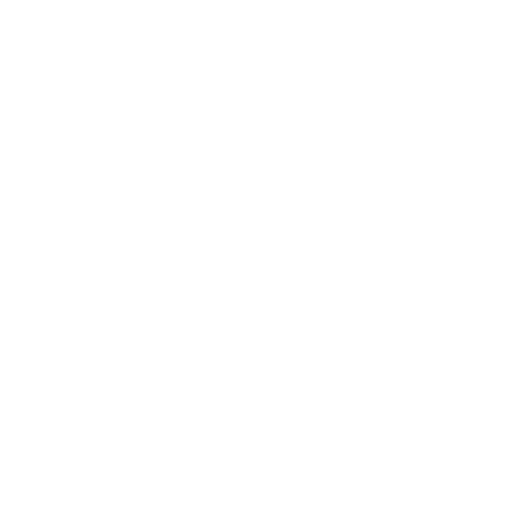
t = 0.00 s
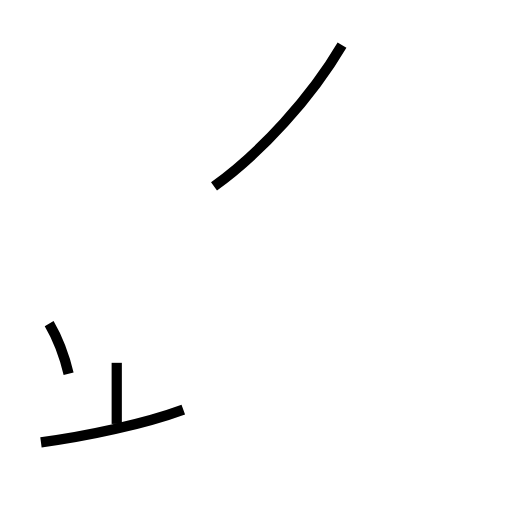
t = 1.33 s
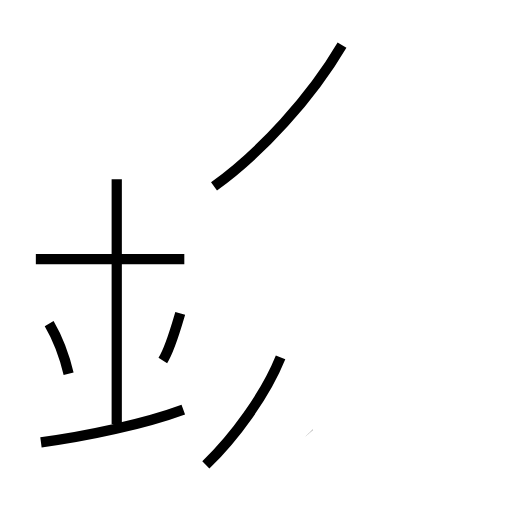
t = 2.84 s
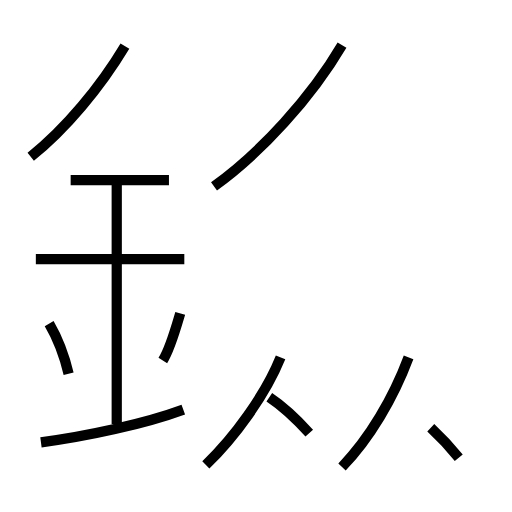
t = 4.21 s
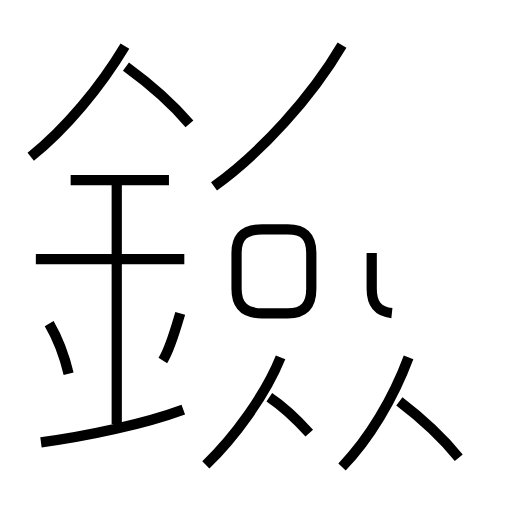
t = 5.61 s
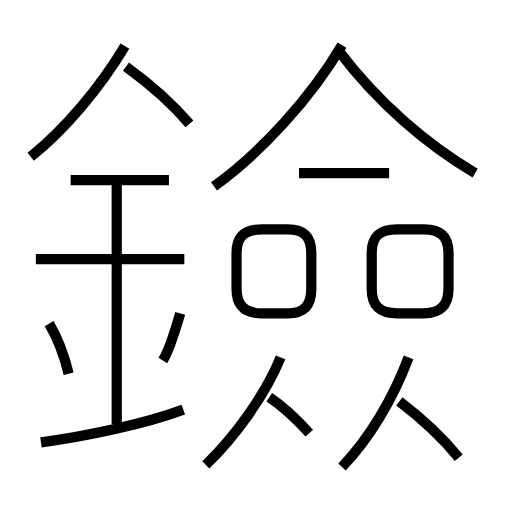
t = 7.04 s

The animated SVG that drew these frames (rendered in a browser with its animation timeline set to each time). Animation: 17 SMIL elements (animate=17); one cycle of 7.04 s.

<?xml version='1.0' encoding='utf-8'?>
<svg viewBox="0.0 -6.0 50.0 50.0" version="1.1" xmlns="http://www.w3.org/2000/svg"><rect x="-1000" y="-1000" width="2000" height="2000" stroke="white" fill="white" /><g style="fill:none;stroke:#000000;stroke-width:1"><path d="M 20.9 -25.8 C 25.5 -29.1 30.4 -34.5 33.4 -39.6 " transform="translate(0.0 38.0)" stroke-dasharray="18.73868368408493" stroke-dashoffset="18.73868368408493"><animate attributeName="stroke-dashoffset" from="18.73868368408493" to="0" dur="0.5621605105225479s" begin="0s" fill="freeze" /></path><path d="M 4.0 -0.8 C 8.5 -1.4 14.1 -2.6 17.9 -4.0 " transform="translate(0.0 38.0)" stroke-dasharray="14.2879139659059" stroke-dashoffset="14.2879139659059"><animate attributeName="stroke-dashoffset" from="14.2879139659059" to="0" dur="0.428637418977177s" begin="0.5621605105225479s" fill="freeze" /></path><path d="M 6.7 -7.5 C 6.3 -9.2 5.5 -11.2 4.8 -12.4 " transform="translate(0.0 38.0)" stroke-dasharray="5.271383436571249" stroke-dashoffset="5.271383436571249"><animate attributeName="stroke-dashoffset" from="5.271383436571249" to="0" dur="0.15814150309713745s" begin="0.9907979294997249s" fill="freeze" /></path><path d="M 11.4 -2.6 L 11.4 -26.5 " transform="translate(0.0 38.0)" stroke-dasharray="23.9" stroke-dashoffset="23.9"><animate attributeName="stroke-dashoffset" from="23.9" to="0" dur="0.717s" begin="1.1489394325968623s" fill="freeze" /></path><path d="M 20.1 1.4 C 22.9 -1.3 25.9 -5.4 27.4 -9.1 " transform="translate(0.0 38.0)" stroke-dasharray="12.869940362796195" stroke-dashoffset="12.869940362796195"><animate attributeName="stroke-dashoffset" from="12.869940362796195" to="0" dur="0.38609821088388585s" begin="1.8659394325968623s" fill="freeze" /></path><path d="M 15.9 -8.8 C 16.6 -9.9 17.1 -11.7 17.6 -13.4 " transform="translate(0.0 38.0)" stroke-dasharray="4.918310140446864" stroke-dashoffset="4.918310140446864"><animate attributeName="stroke-dashoffset" from="4.918310140446864" to="0" dur="0.14754930421340592s" begin="2.2520376434807483s" fill="freeze" /></path><path d="M 18.0 -18.7 L 3.5 -18.7 " transform="translate(0.0 38.0)" stroke-dasharray="14.5" stroke-dashoffset="14.5"><animate attributeName="stroke-dashoffset" from="14.5" to="0" dur="0.435s" begin="2.399586947694154s" fill="freeze" /></path><path d="M 30.2 -1.7 C 29.2 -2.8 27.8 -4.2 26.3 -5.2 " transform="translate(0.0 38.0)" stroke-dasharray="5.2527858928483955" stroke-dashoffset="5.2527858928483955"><animate attributeName="stroke-dashoffset" from="5.2527858928483955" to="0" dur="0.15758357678545185s" begin="2.834586947694154s" fill="freeze" /></path><path d="M 16.5 -26.4 L 6.9 -26.4 " transform="translate(0.0 38.0)" stroke-dasharray="9.6" stroke-dashoffset="9.6"><animate attributeName="stroke-dashoffset" from="9.6" to="0" dur="0.288s" begin="2.9921705244796057s" fill="freeze" /></path><path d="M 33.4 1.6 C 36.1 -1.2 38.4 -5.1 39.9 -9.1 " transform="translate(0.0 38.0)" stroke-dasharray="12.602212015609517" stroke-dashoffset="12.602212015609517"><animate attributeName="stroke-dashoffset" from="12.602212015609517" to="0" dur="0.3780663604682855s" begin="3.2801705244796056s" fill="freeze" /></path><path d="M 3.0 -28.7 C 6.4 -31.4 9.8 -35.5 12.2 -39.5 " transform="translate(0.0 38.0)" stroke-dasharray="14.257053190505394" stroke-dashoffset="14.257053190505394"><animate attributeName="stroke-dashoffset" from="14.257053190505394" to="0" dur="0.4277115957151618s" begin="3.658236884947891s" fill="freeze" /></path><path d="M 44.8 0.7 C 43.1 -1.4 41.1 -3.2 39.0 -4.8 " transform="translate(0.0 38.0)" stroke-dasharray="8.012338183829923" stroke-dashoffset="8.012338183829923"><animate attributeName="stroke-dashoffset" from="8.012338183829923" to="0" dur="0.2403701455148977s" begin="4.085948480663053s" fill="freeze" /></path><path d="M 30.4 -15.8 L 30.4 -19.3 C 30.4 -20.9 29.7 -21.6 28.1 -21.6 L 25.6 -21.6 C 23.9 -21.6 23.1 -20.9 23.1 -19.3 L 23.1 -15.8 C 23.1 -14.2 23.9 -13.4 25.6 -13.4 L 28.1 -13.4 C 29.7 -13.4 30.4 -14.2 30.4 -15.8 Z " transform="translate(0.0 38.0)" stroke-dasharray="27.503587153977094" stroke-dashoffset="27.503587153977094"><animate attributeName="stroke-dashoffset" from="27.503587153977094" to="0" dur="0.8251076146193128s" begin="4.32631862617795s" fill="freeze" /></path><path d="M 18.5 -31.9 C 16.9 -33.8 14.5 -35.9 12.3 -37.5 " transform="translate(0.0 38.0)" stroke-dasharray="8.372809113941138" stroke-dashoffset="8.372809113941138"><animate attributeName="stroke-dashoffset" from="8.372809113941138" to="0" dur="0.2511842734182341s" begin="5.151426240797263s" fill="freeze" /></path><path d="M 36.3 -19.3 L 36.3 -15.8 C 36.3 -14.2 37.0 -13.4 38.8 -13.4 L 41.4 -13.4 C 43.0 -13.4 43.8 -14.2 43.8 -15.8 L 43.8 -19.3 C 43.8 -20.9 43.0 -21.6 41.4 -21.6 L 38.8 -21.6 C 37.0 -21.6 36.3 -20.9 36.3 -19.3 Z " transform="translate(0.0 38.0)" stroke-dasharray="27.88124077005055" stroke-dashoffset="27.88124077005055"><animate attributeName="stroke-dashoffset" from="27.88124077005055" to="0" dur="0.8364372231015165s" begin="5.402610514215497s" fill="freeze" /></path><path d="M 38.0 -27.1 L 29.2 -27.1 " transform="translate(0.0 38.0)" stroke-dasharray="8.8" stroke-dashoffset="8.8"><animate attributeName="stroke-dashoffset" from="8.8" to="0" dur="0.264s" begin="6.239047737317014s" fill="freeze" /></path><path d="M 46.4 -27.1 C 41.6 -29.9 36.8 -34.1 33.1 -39.0" transform="translate(0.0 38.0)" stroke-dasharray="17.958661156779726" stroke-dashoffset="17.958661156779726"><animate attributeName="stroke-dashoffset" from="17.958661156779726" to="0" dur="0.5387598347033917s" begin="6.503047737317014s" fill="freeze" /></path></g></svg>
